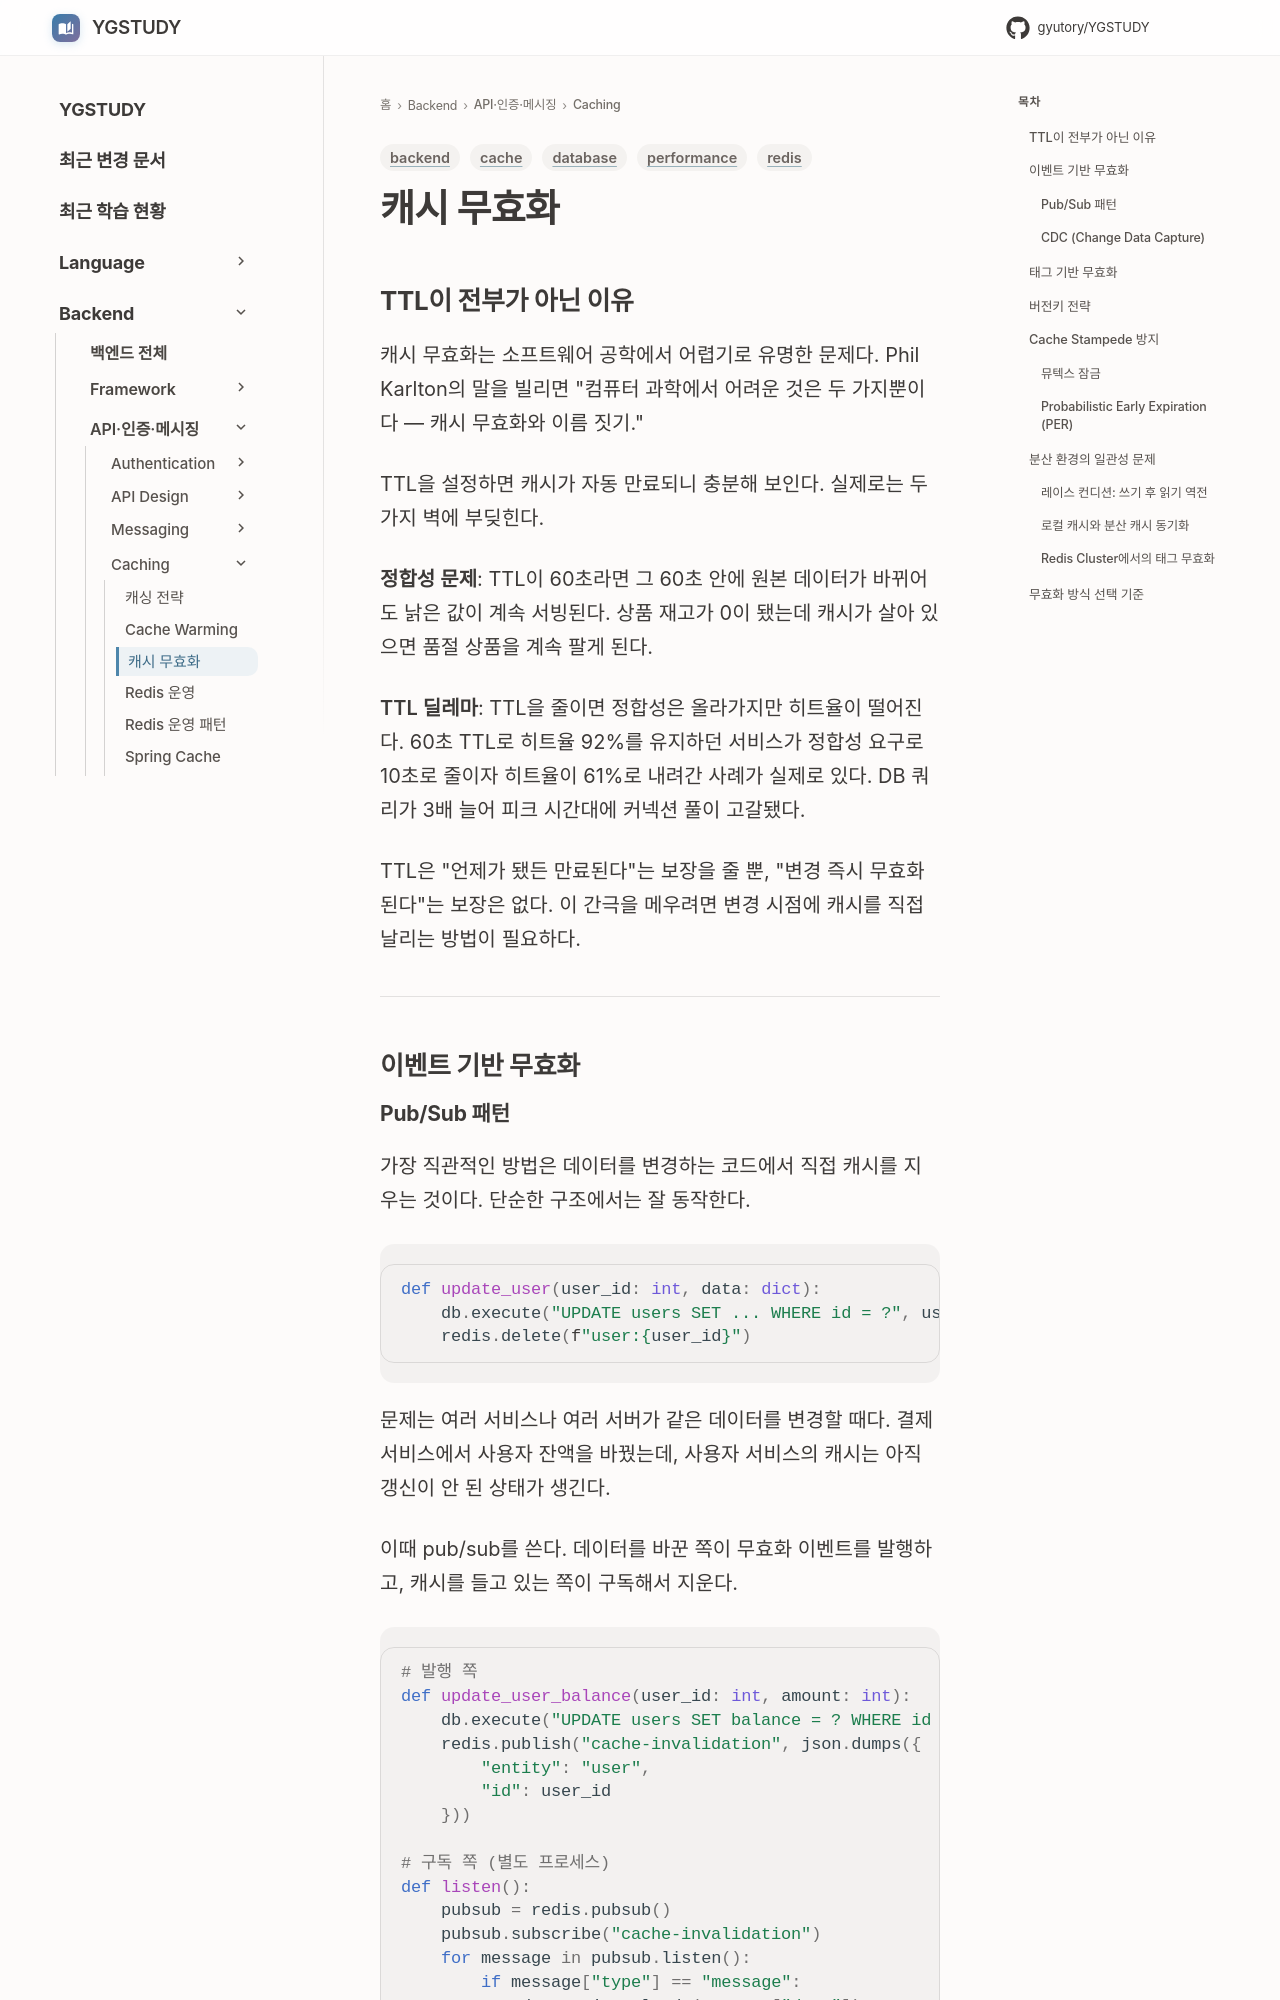

repository: GYUTORY/YGSTUDY · page: Backend/Caching/캐시_무효화/index.html · generator: mkdocs

---
title: 캐시 무효화
tags: [cache, redis, backend, database, performance]
updated: 2026-08-18
---

## TTL이 전부가 아닌 이유

캐시 무효화는 소프트웨어 공학에서 어렵기로 유명한 문제다. Phil Karlton의 말을 빌리면 "컴퓨터 과학에서 어려운 것은 두 가지뿐이다 — 캐시 무효화와 이름 짓기."

TTL을 설정하면 캐시가 자동 만료되니 충분해 보인다. 실제로는 두 가지 벽에 부딪힌다.

**정합성 문제**: TTL이 60초라면 그 60초 안에 원본 데이터가 바뀌어도 낡은 값이 계속 서빙된다. 상품 재고가 0이 됐는데 캐시가 살아 있으면 품절 상품을 계속 팔게 된다.

**TTL 딜레마**: TTL을 줄이면 정합성은 올라가지만 히트율이 떨어진다. 60초 TTL로 히트율 92%를 유지하던 서비스가 정합성 요구로 10초로 줄이자 히트율이 61%로 내려간 사례가 실제로 있다. DB 쿼리가 3배 늘어 피크 시간대에 커넥션 풀이 고갈됐다.

TTL은 "언제가 됐든 만료된다"는 보장을 줄 뿐, "변경 즉시 무효화된다"는 보장은 없다. 이 간극을 메우려면 변경 시점에 캐시를 직접 날리는 방법이 필요하다.

---

## 이벤트 기반 무효화
